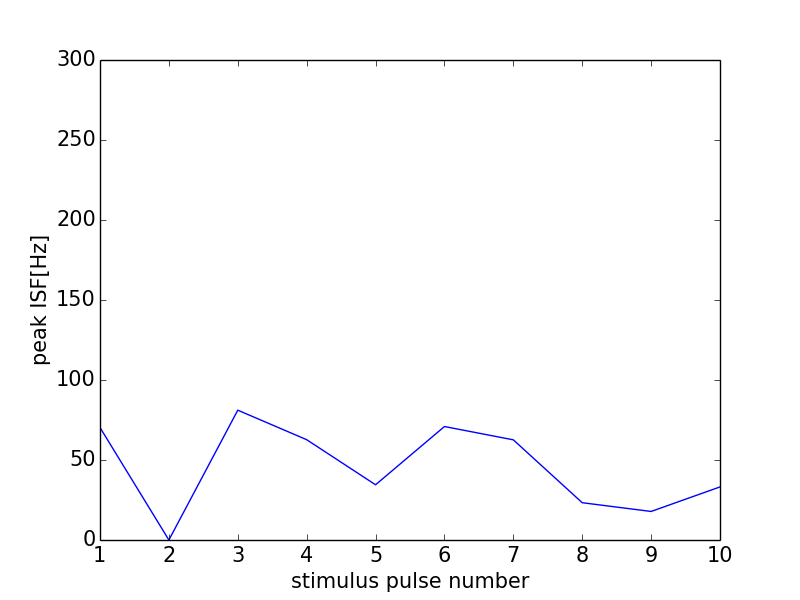

Data behind this chart, as committed beside it:
0, 0.0
0, 0
1, 70.3
2, 0
3, 81.14
4, 62.7
5, 34.51
6, 70.92
7, 62.6
8, 23.31
9, 17.84
10, 33.17
11, 0
